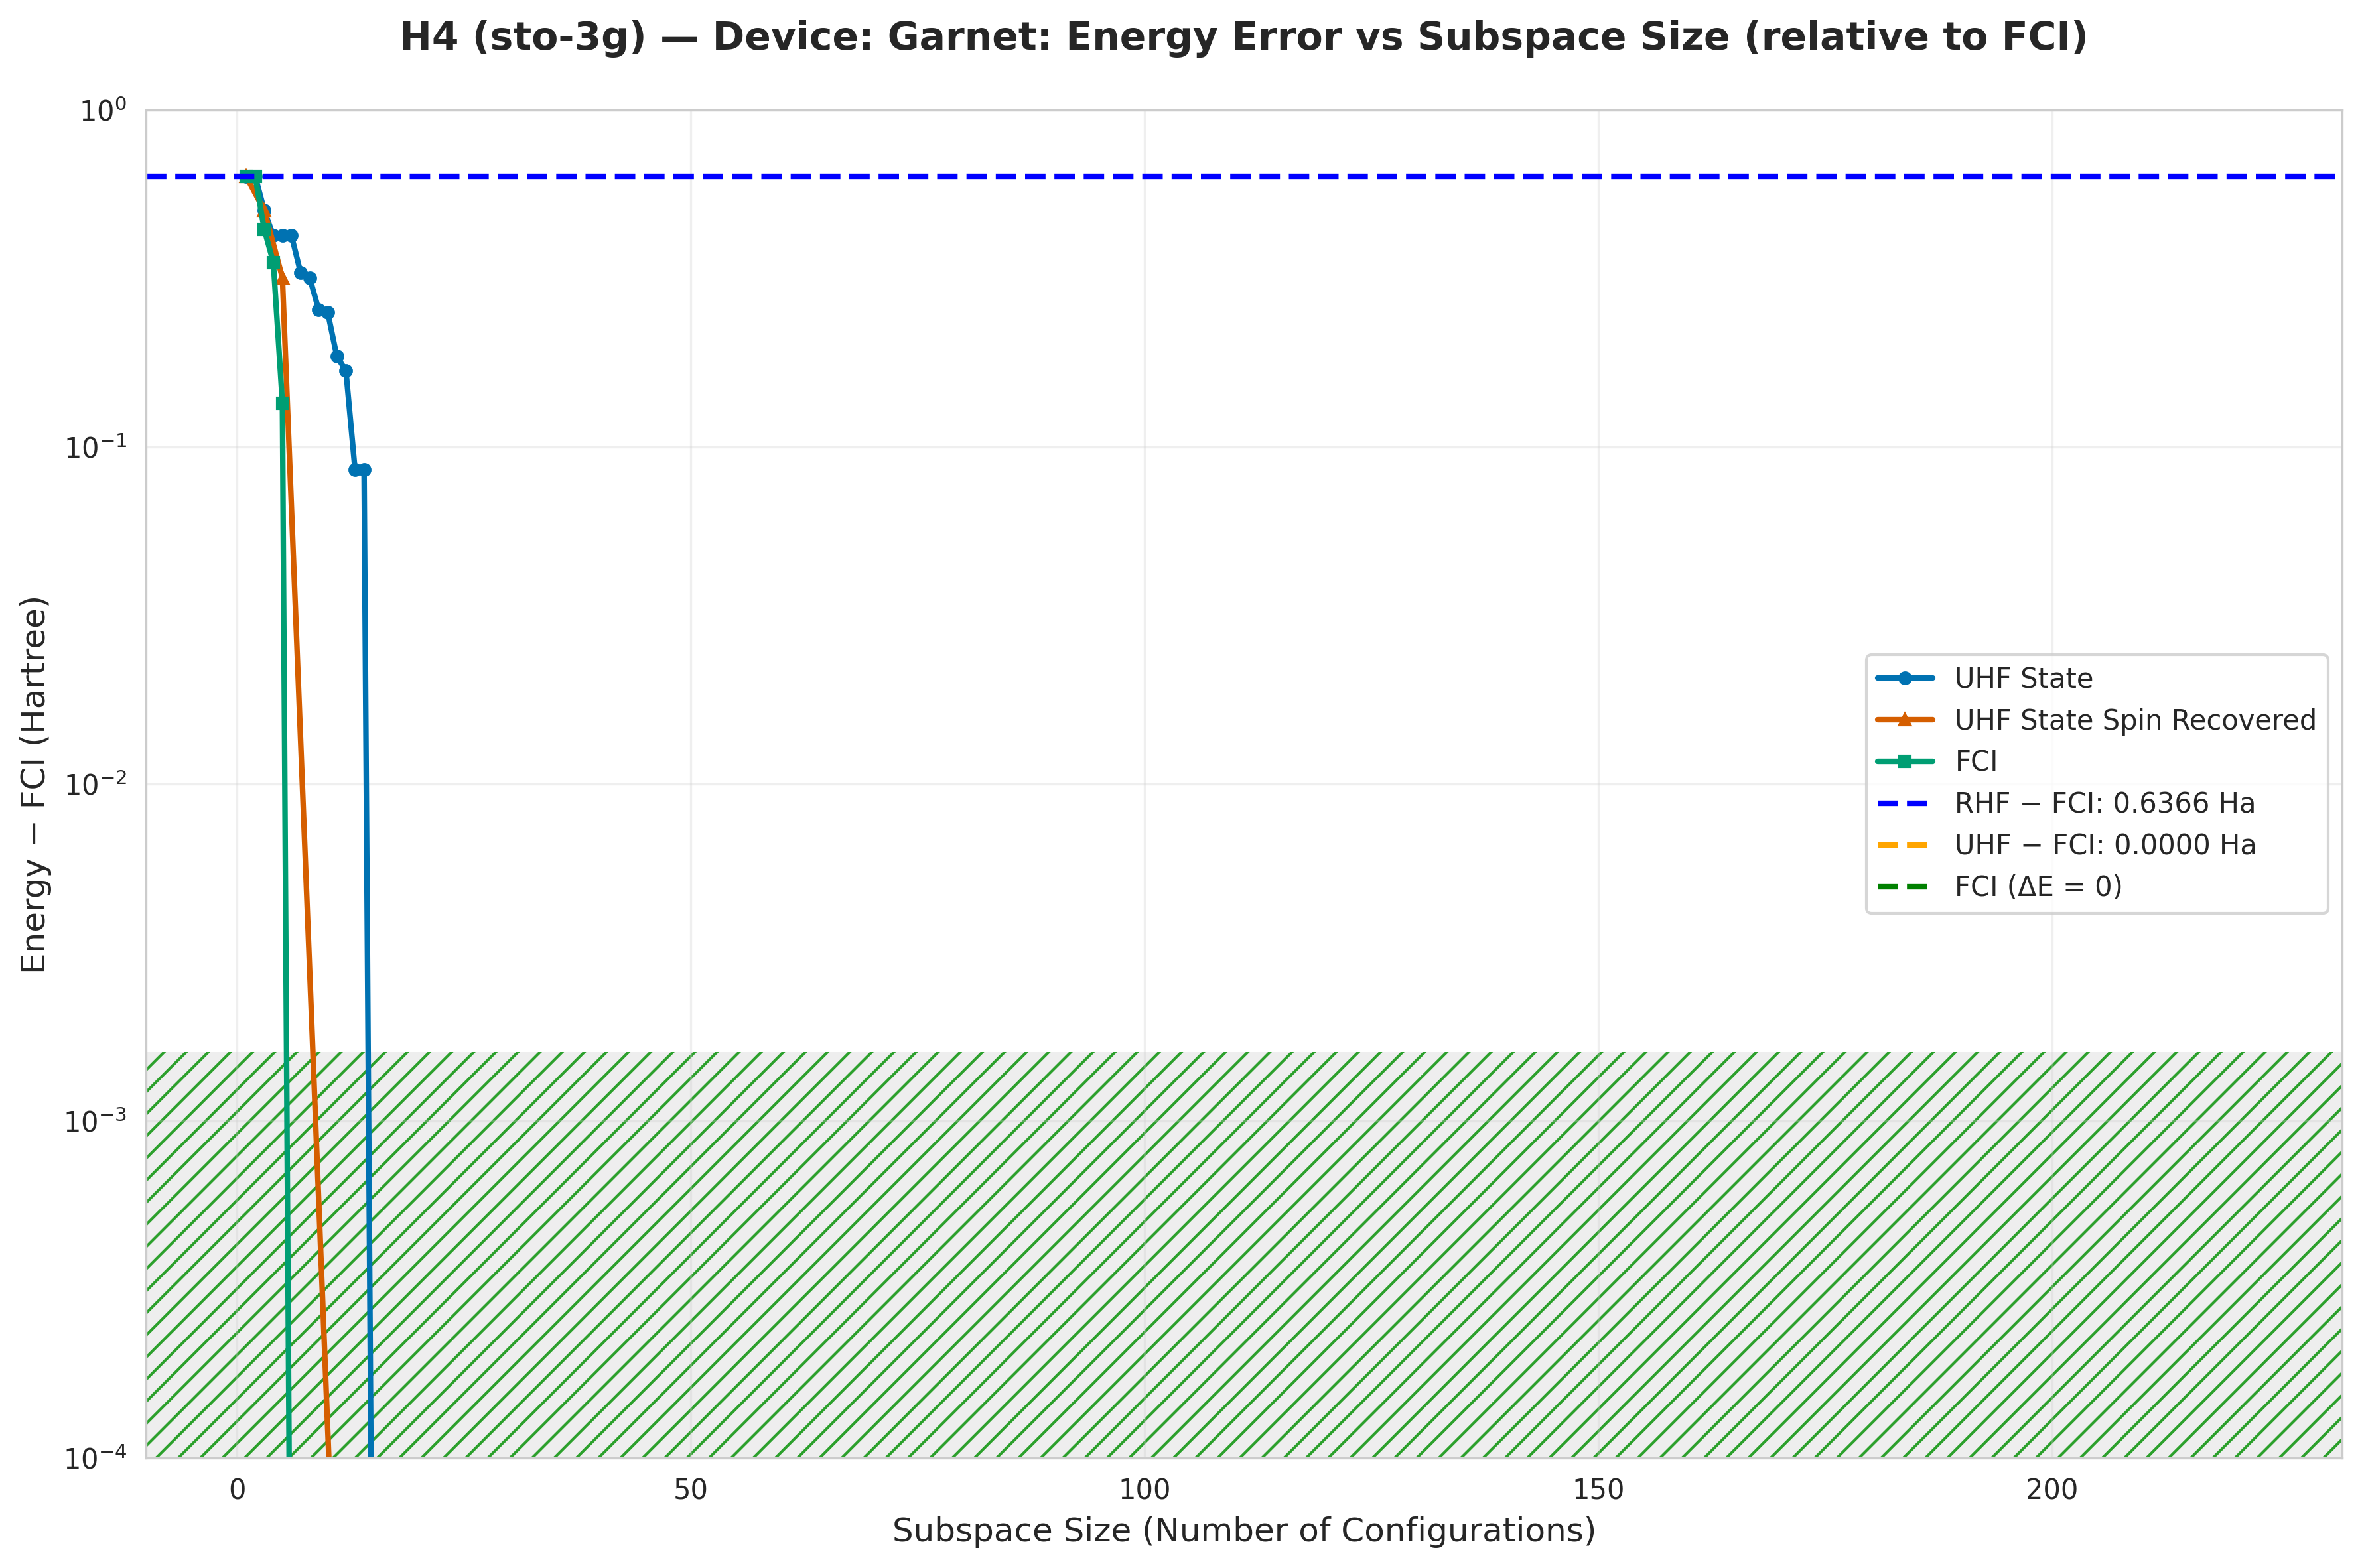

Data behind this chart, as committed beside it:
subspace_size, qsci_energy, qsci_S2, spin_symm_energy, spin_symm_S2, fci_subspace_energy, mean_sample_number
1, -1.23, 0.0, -1.23, 0.0, -1.23, 18.62
2, -1.23, 6.424035901221593e-16, -1.23, 6.424035901221593e-16, -1.23, 20.62
3, -1.362, 2, -1.362, 2, -1.424, 20.62
4, -1.442, 1.711, -1.442, 1.711, -1.513, 21.37
5, -1.442, 1.711, -1.548, 2, -1.731, 21.37
6, -1.442, 1.711, -1.548, 2, -1.866, 21.51
7, -1.537, 1.475, -1.548, 2.0, -1.866, 21.51
8, -1.548, 2, -1.548, 2, -1.866, 21.51
9, -1.611, 1.28, -1.634, 4.435, -1.866, 21.51
10, -1.616, 1.836, -1.744, 5.236, -1.866, 21.51
11, -1.681, 1.696, -1.866, 6.0, -1.866, 21.51
12, -1.698, 1.696, -1.866, 6, -1.866, 21.93
13, -1.781, 2.296, -1.866, 6, -1.866, 24.75
14, -1.781, 2.296, -1.866, 6.0, -1.866, 24.75
15, -1.866, 2, -1.866, 6, -1.866, 24.75
16, -1.866, 2, -1.866, 6, -1.866, 25.25
17, -1.866, 2, -1.866, 2, -1.866, 25.25
18, -1.866, 2, -1.866, 1.6025552997463574e-17, -1.866, 30.12
19, -1.866, 2, -1.866, -1.2016431454618092e-17, -1.866, 109.9
20, -1.866, 2, -1.866, 4.007370486105083e-18, -1.866, 109.9
21, -1.866, 2, -1.866, -1.201642879657336e-17, -1.866, 109.9
22, -1.866, 2, -1.866, 1.4205514356051963e-21, -1.866, 113.6
23, -1.866, 2, -1.866, 1.173464347141224e-21, -1.866, 113.6
24, -1.866, 2, -1.866, 2.003153418384862e-17, -1.866, 113.6
25, -1.866, 2, -1.866, 1.3202496269071937e-21, -1.866, 119
26, -1.866, 2, -1.866, 1.3103318404148144e-21, -1.866, 138.9
27, -1.866, 2, -1.866, 1.2700870600385696e-21, -1.866, 149.3
28, -1.866, 2, -1.866, -8.010922582607283e-18, -1.866, 149.3
29, -1.866, 2, -1.866, -4.004679206322321e-18, -1.866, 149.3
30, -1.866, 2, -1.866, -8.010922582607283e-18, -1.866, 153.8
31, -1.866, 2, -1.866, 4.007220058181201e-18, -1.866, 153.8
32, -1.866, 2, -1.866, 4.007220058181201e-18, -1.866, 153.8
33, -1.866, 2, -1.866, -1.2015730586312709e-17, -1.866, 156.2
34, -1.866, 2, -1.866, -1.2015730586312709e-17, -1.866, 158.7
35, -1.866, 2, -1.866, -1.2015730586312709e-17, -1.866, 163.9
36, -1.866, 2, -1.866, -1.2015730586312709e-17, -1.866, 169.5
37, -1.866, 2, -1.866, -1.2015730586312709e-17, -1.866, 169.5
38, -1.866, 2, -1.866, -1.2015730586312709e-17, -1.866, 181.8
39, -1.866, 2, -1.866, -1.2015730586312709e-17, -1.866, 208.3
40, -1.866, 2, -1.866, -1.2015730586312709e-17, -1.866, 222.2
41, -1.866, 2, -1.866, -1.2015730586312709e-17, -1.866, 222.2
42, -1.866, 2, -1.866, -1.2015730586312709e-17, -1.866, 222.2
43, -1.866, 2, -1.866, -1.2015730586312709e-17, -1.866, 222.2
44, -1.866, 2, -1.866, -1.2015730586312709e-17, -1.866, 222.2
45, -1.866, 2, -1.866, -1.2015730586312709e-17, -1.866, 222.2
46, -1.866, 2, -1.866, -1.2015730586312709e-17, -1.866, 243.9
47, -1.866, 2, -1.866, -1.2015730586312709e-17, -1.866, 250
48, -1.866, 2, -1.866, -1.2015730586312709e-17, -1.866, 250
49, -1.866, 2, -1.866, -1.2015730586312709e-17, -1.866, 250
50, -1.866, 2, -1.866, -1.2015730586312709e-17, -1.866, 256.4
51, -1.866, 2, -1.866, 8.902785099641907e-18, -1.866, 256.4
52, -1.866, 2, -1.866, -6.5905997876195786e-18, -1.866, 256.4
53, -1.866, 2, -1.866, -2.0655358996939567e-19, -1.866, 256.4
54, -1.866, 2, -1.866, -1.091658107108419e-19, -1.866, 263.2
55, -1.866, 2, -1.866, 4.840306161725715e-20, -1.866, 270.3
56, -1.866, 2, -1.866, -3.846478673150252e-18, -1.866, 277.8
57, -1.866, 2, -1.866, 8.383928316908887e-20, -1.866, 277.8
58, -1.866, 2, -1.866, 1.2952922163545509e-17, -1.866, 294.1
59, -1.866, 2, -1.866, -5.9881634582473475e-18, -1.866, 303
60, -1.866, 2, -1.866, 7.832549857662973e-18, -1.866, 303
... 161 more rows
